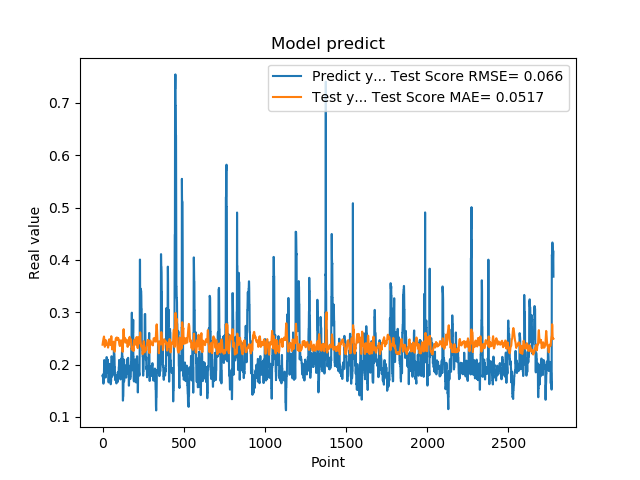

The table this chart was drawn from, first rows:
1.779100298881530762e-01, 2.379808746418079768e-01
1.779100298881530762e-01, 2.406824611660237090e-01
1.810636967420578003e-01, 2.429562065528348136e-01
1.810636967420578003e-01, 2.444649952180529273e-01
1.680064052343368530e-01, 2.459095720250645822e-01
1.635809391736984530e-01, 2.484333852867948444e-01
1.635809391736984530e-01, 2.499789324666544521e-01
1.706920862197875977e-01, 2.516096436769257871e-01
1.706920862197875977e-01, 2.526966572383251841e-01
1.916799396276473999e-01, 2.537001788354287246e-01
2.085516005754470825e-01, 2.514972293499732614e-01
2.085516005754470825e-01, 2.476448050576907089e-01
2.058236002922058105e-01, 2.430768118193617766e-01
2.058236002922058105e-01, 2.388219025488187708e-01
1.828240007162094116e-01, 2.339699603524614258e-01
1.857409924268722534e-01, 2.354825891531623916e-01
1.857409924268722534e-01, 2.378553285020888752e-01
1.775099337100982666e-01, 2.403057695577861808e-01
1.775099337100982666e-01, 2.433546443543043725e-01
1.752161234617232999e-01, 2.457837054485761952e-01
1.971126049757004062e-01, 2.466943827233455122e-01
1.971126049757004062e-01, 2.456786085908123918e-01
1.845117062330246249e-01, 2.448079063149437018e-01
1.845117062330246249e-01, 2.439167482746666948e-01
1.984785944223403931e-01, 2.428415531257281934e-01
2.143009155988692960e-01, 2.403283604885073088e-01
2.143009155988692960e-01, 2.391271784369048414e-01
1.841159015893935880e-01, 2.376774394182258054e-01
1.841159015893935880e-01, 2.376438309958799067e-01
2.104043960571289062e-01, 2.374171859916342775e-01
2.032361328601836881e-01, 2.365003275526755544e-01
2.032361328601836881e-01, 2.378159013736530769e-01
2.088565975427627841e-01, 2.383181552338249354e-01
2.088565975427627841e-01, 2.353891583570906221e-01
1.960448026657104492e-01, 2.323915444353009674e-01
1.900728046894073209e-01, 2.340058243919882763e-01
1.900728046894073209e-01, 2.355158301168920609e-01
1.658952832221984863e-01, 2.370839325555673949e-01
1.658952832221984863e-01, 2.424803863004680315e-01
1.872539073228836337e-01, 2.466266233073596270e-01
1.852532625198364535e-01, 2.474319966906756152e-01
1.852532625198364535e-01, 2.481866922150824384e-01
1.799222826957702359e-01, 2.483764491850611877e-01
1.799222826957702359e-01, 2.466135211900204460e-01
2.012764066457748136e-01, 2.449114546662234937e-01
1.978618204593658725e-01, 2.436517813269875321e-01
1.978618204593658725e-01, 2.426350824414094665e-01
1.950792670249938965e-01, 2.411610778137086297e-01
1.950792670249938965e-01, 2.392615055306573646e-01
1.711323857307434082e-01, 2.374167220573580872e-01
1.623787879943847379e-01, 2.412872458108016316e-01
1.623787879943847379e-01, 2.454291025213928834e-01
1.677809953689575195e-01, 2.492410578037025093e-01
1.677809953689575195e-01, 2.519467599505438304e-01
2.059821039438247958e-01, 2.542581930315351291e-01
2.158481031656265259e-01, 2.515596426859215140e-01
2.158481031656265259e-01, 2.473294483491517981e-01
2.141157686710357111e-01, 2.418268382545580852e-01
2.141157686710357111e-01, 2.360707768953900776e-01
1.768843084573745450e-01, 2.289027342878481586e-01
1.967563778162002563e-01, 2.339265492396342960e-01
... 2,719 more rows
